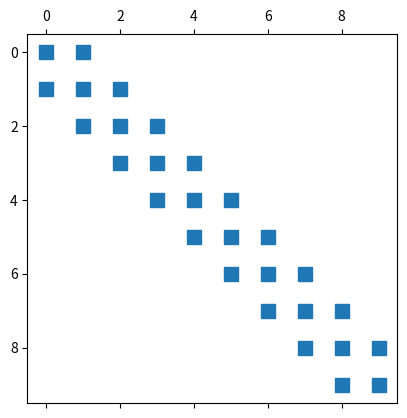

Source code (Python):
import scipy.sparse as sp
#import scipy.sparse.linalg
import numpy as np
import matplotlib.pyplot as plt

#Matrices dispersas en formato COO
print("Formato COO")

values = [1, 2, 3, 4]
rows = [0, 1, 2, 3]
cols = [1, 3, 2, 0]

A = sp.coo_matrix((values, (rows, cols)), shape=[4, 4])
print(A)
print(A.data)


#Formato CSR
print("Formato CSR")

A.tocsr

print("valA = ",A.data)
print("IA = ",A.row)
print("JA = ",A.col)


N = 10
A = sp.eye(N, k=1) - 2 * sp.eye(N) + sp.eye(N, k=-1)
A = sp.diags([1, -2, 1], [1, 0, -1], shape=[N, N], format='csc')
fig, ax = plt.subplots()
ax.spy(A)